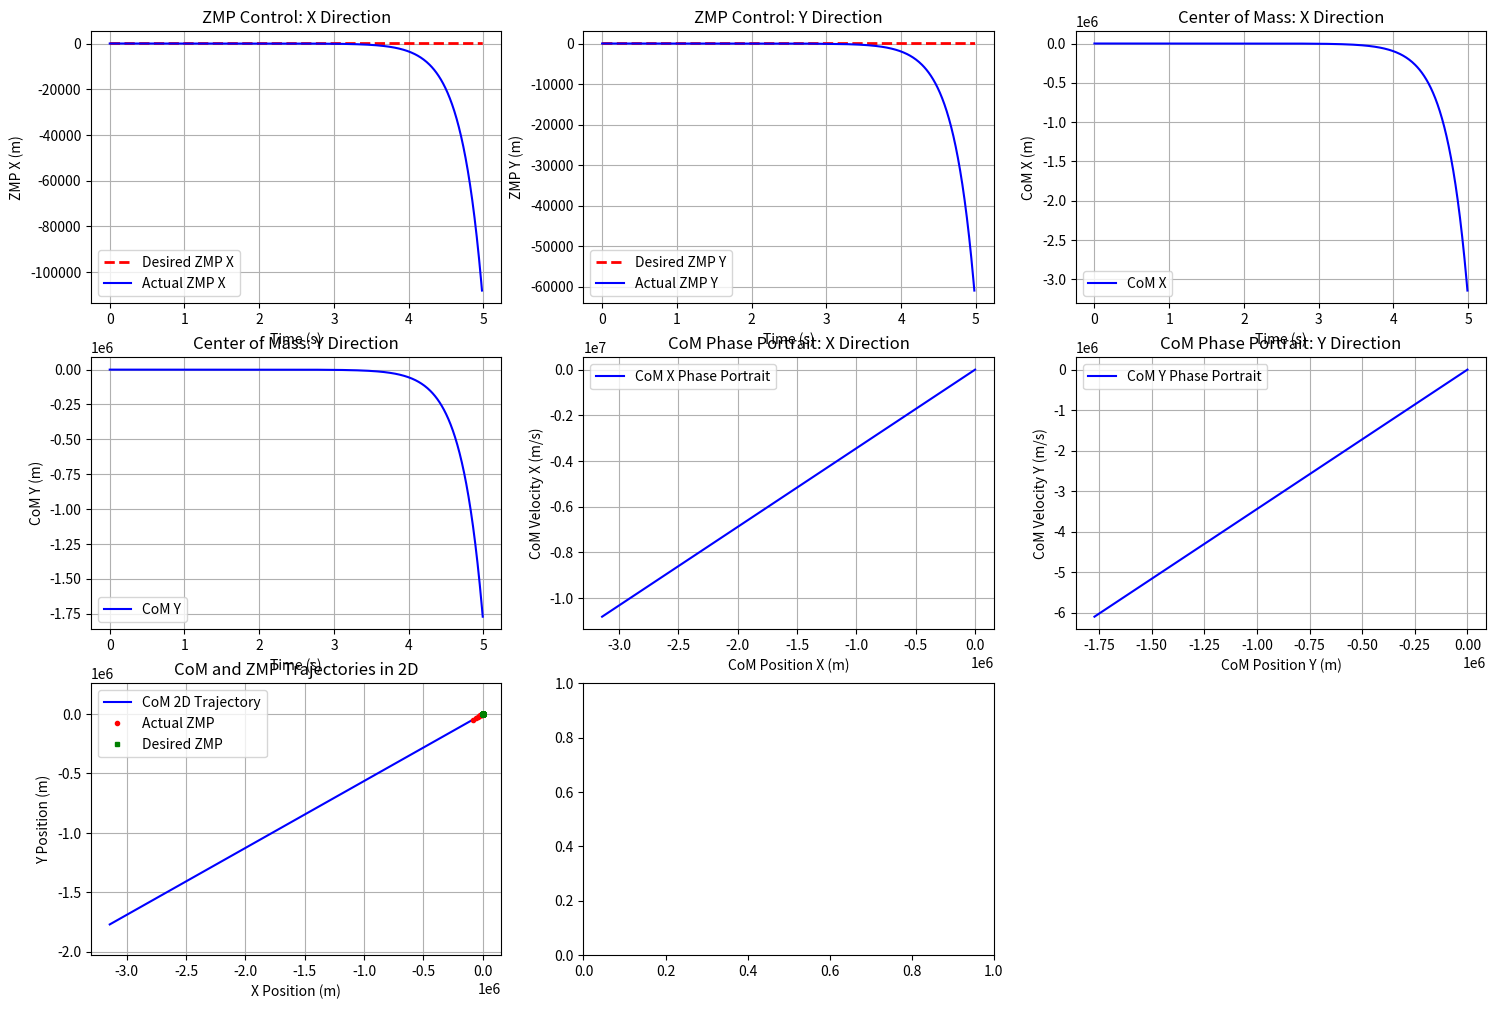

Write Python code to recreate this figure. (Note: this script raises an exception after producing the figure.)
"""
ZMP (Zero Moment Point) Control Implementation
Demonstrates balance control for bipedal locomotion in humanoid robots
"""
import numpy as np
import matplotlib.pyplot as plt
from typing import Tuple


class ZMPController:
    """
    Zero Moment Point (ZMP) Controller for bipedal locomotion
    Keeps the ZMP within the support polygon for dynamic balance
    """
    
    def __init__(self, com_height: float, dt: float = 0.01):
        """
        Initialize ZMP controller
        
        Args:
            com_height: Height of center of mass above ground (m)
            dt: Time step for control updates
        """
        self.com_height = com_height
        self.dt = dt
        self.g = 9.81  # Gravity constant
        
        # For storing state
        self.com_pos = np.array([0.0, 0.0])  # x, y position of CoM
        self.com_vel = np.array([0.0, 0.0])  # x, y velocity of CoM
        self.com_acc = np.array([0.0, 0.0])  # x, y acceleration of CoM
        
    def compute_zmp(self, com_pos: np.ndarray, com_acc: np.ndarray) -> np.ndarray:
        """
        Compute Zero Moment Point from CoM position and acceleration
        
        Args:
            com_pos: Center of mass position [x, y]
            com_acc: Center of mass acceleration [x, y]
            
        Returns:
            ZMP position [x, y]
        """
        zmp = com_pos - (self.com_height / self.g) * com_acc
        return zmp
    
    def compute_com_trajectory(self, zmp_desired: np.ndarray, 
                               t_step: float) -> Tuple[np.ndarray, np.ndarray, np.ndarray]:
        """
        Compute CoM trajectory to achieve desired ZMP using the inverted pendulum model
        
        Args:
            zmp_desired: Desired ZMP position [x, y]
            t_step: Time for this step
            
        Returns:
            Tuple of (new_com_pos, new_com_vel, new_com_acc)
        """
        # Using the inverted pendulum model: zmp = com - (h/g) * com_ddot
        # So: com_ddot = (g/h) * (com - zmp)
        
        # Calculate required CoM acceleration to achieve desired ZMP
        com_acc = (self.g / self.com_height) * (self.com_pos - zmp_desired)
        
        # Update velocity and position using integration
        new_com_vel = self.com_vel + com_acc * self.dt
        new_com_pos = self.com_pos + new_com_vel * self.dt
        
        return new_com_pos, new_com_vel, com_acc


class SimpleWalkingPatternGenerator:
    """
    Simple walking pattern generator that creates ZMP reference trajectories
    """
    
    def __init__(self, step_length: float = 0.3, step_width: float = 0.2, 
                 step_height: float = 0.1, step_period: float = 1.0):
        """
        Initialize walking pattern generator
        
        Args:
            step_length: Forward step length (m)
            step_width: Lateral distance between feet (m)
            step_height: Maximum foot lift height (m)
            step_period: Time for each step (s)
        """
        self.step_length = step_length
        self.step_width = step_width
        self.step_height = step_height
        self.step_period = step_period
        self.dt = 0.01  # Simulation time step
    
    def generate_zmp_trajectory(self, n_steps: int) -> Tuple[np.ndarray, np.ndarray, np.ndarray]:
        """
        Generate ZMP reference trajectory for n steps
        
        Args:
            n_steps: Number of steps to generate
            
        Returns:
            Tuple of (zmp_x, zmp_y, time) arrays
        """
        # Calculate number of time steps
        n_time_steps = int(n_steps * self.step_period / self.dt)
        
        # Initialize arrays
        t = np.arange(0, n_steps * self.step_period, self.dt)
        zmp_x = np.zeros(n_time_steps)
        zmp_y = np.zeros(n_time_steps)
        
        # Generate ZMP trajectory for walking
        # ZMP should be under the supporting foot during single support phase
        for i in range(n_steps):
            # Time range for this step
            start_idx = int(i * self.step_period / self.dt)
            end_idx = int((i + 1) * self.step_period / self.dt)
            
            # Set ZMP to be under the supporting foot
            # For simplicity, alternating between left and right foot
            foot_y = self.step_width / 2 if i % 2 == 0 else -self.step_width / 2
            foot_x = i * self.step_length
            
            # During double support phase at the beginning and end of each step
            # We can smooth the transition between ZMP positions
            ds_duration = 0.2 * self.step_period  # 20% of step period for double support
            ds_start = int(start_idx + (ds_duration / 2) / self.dt)
            ds_end = int(start_idx + ds_duration / self.dt)
            
            # Single support phase
            for j in range(start_idx, end_idx):
                if j < ds_start or j >= end_idx - ds_duration / self.dt:
                    # Single support - ZMP under supporting foot
                    zmp_x[j] = foot_x + self.step_length / 2  # Midpoint of step
                    zmp_y[j] = foot_y
                else:
                    # Double support - smooth transition between feet
                    # Simplified transition for this example
                    zmp_x[j] = foot_x + self.step_length / 2
                    if i > 0:
                        prev_foot_y = self.step_width / 2 if (i-1) % 2 == 0 else -self.step_width / 2
                        alpha = (j - ds_start) / (ds_end - ds_start)
                        zmp_y[j] = prev_foot_y * (1 - alpha) + foot_y * alpha
                    else:
                        zmp_y[j] = foot_y
        
        return zmp_x[:len(t)], zmp_y[:len(t)], t


def simulate_zmp_control():
    """
    Simulate ZMP-based balance control for humanoid walking
    """
    # Initialize ZMP controller
    zmp_controller = ZMPController(com_height=0.8, dt=0.01)  # 80cm CoM height
    
    # Initialize walking pattern generator
    walker = SimpleWalkingPatternGenerator(step_length=0.3, step_width=0.2, step_period=1.0)
    
    # Generate ZMP reference for 5 steps
    zmp_ref_x, zmp_ref_y, t = walker.generate_zmp_trajectory(5)
    
    # Initialize state arrays
    n_steps = len(t)
    com_x = np.zeros(n_steps)
    com_y = np.zeros(n_steps)
    com_x_vel = np.zeros(n_steps)
    com_y_vel = np.zeros(n_steps)
    com_x_acc = np.zeros(n_steps)
    com_y_acc = np.zeros(n_steps)
    actual_zmp_x = np.zeros(n_steps)
    actual_zmp_y = np.zeros(n_steps)
    
    # Set initial conditions
    zmp_controller.com_pos = np.array([0.0, 0.0])
    zmp_controller.com_vel = np.array([0.0, 0.0])
    com_x[0] = 0.0
    com_y[0] = 0.0
    com_x_vel[0] = 0.0
    com_y_vel[0] = 0.0
    
    # Simulation loop
    for i in range(1, n_steps):
        # Current desired ZMP
        zmp_desired = np.array([zmp_ref_x[i-1], zmp_ref_y[i-1]])
        
        # Compute CoM trajectory to achieve desired ZMP
        new_com_pos, new_com_vel, com_acc = zmp_controller.compute_com_trajectory(
            zmp_desired, t[i] - t[i-1])
        
        # Update controller state
        zmp_controller.com_pos = new_com_pos
        zmp_controller.com_vel = new_com_vel
        zmp_controller.com_acc = com_acc
        
        # Store results
        com_x[i] = new_com_pos[0]
        com_y[i] = new_com_pos[1]
        com_x_vel[i] = new_com_vel[0]
        com_y_vel[i] = new_com_vel[1]
        com_x_acc[i-1] = com_acc[0]
        com_y_acc[i-1] = com_acc[1]
        
        # Compute actual ZMP from achieved CoM state
        actual_zmp = zmp_controller.compute_zmp(new_com_pos, com_acc)
        actual_zmp_x[i-1] = actual_zmp[0]
        actual_zmp_y[i-1] = actual_zmp[1]
    
    # Plot results
    plt.figure(figsize=(18, 12))
    
    # Plot 1: ZMP trajectory (X)
    plt.subplot(3, 3, 1)
    plt.plot(t, zmp_ref_x, 'r--', label='Desired ZMP X', linewidth=2)
    plt.plot(t[:-1], actual_zmp_x[:-1], 'b-', label='Actual ZMP X')
    plt.xlabel('Time (s)')
    plt.ylabel('ZMP X (m)')
    plt.title('ZMP Control: X Direction')
    plt.legend()
    plt.grid(True)
    
    # Plot 2: ZMP trajectory (Y)
    plt.subplot(3, 3, 2)
    plt.plot(t, zmp_ref_y, 'r--', label='Desired ZMP Y', linewidth=2)
    plt.plot(t[:-1], actual_zmp_y[:-1], 'b-', label='Actual ZMP Y')
    plt.xlabel('Time (s)')
    plt.ylabel('ZMP Y (m)')
    plt.title('ZMP Control: Y Direction')
    plt.legend()
    plt.grid(True)
    
    # Plot 3: CoM trajectory (X)
    plt.subplot(3, 3, 3)
    plt.plot(t, com_x, 'b-', label='CoM X')
    plt.xlabel('Time (s)')
    plt.ylabel('CoM X (m)')
    plt.title('Center of Mass: X Direction')
    plt.legend()
    plt.grid(True)
    
    # Plot 4: CoM trajectory (Y)
    plt.subplot(3, 3, 4)
    plt.plot(t, com_y, 'b-', label='CoM Y')
    plt.xlabel('Time (s)')
    plt.ylabel('CoM Y (m)')
    plt.title('Center of Mass: Y Direction')
    plt.legend()
    plt.grid(True)
    
    # Plot 5: Phase portrait (X)
    plt.subplot(3, 3, 5)
    plt.plot(com_x, com_x_vel, 'b-', label='CoM X Phase Portrait')
    plt.xlabel('CoM Position X (m)')
    plt.ylabel('CoM Velocity X (m/s)')
    plt.title('CoM Phase Portrait: X Direction')
    plt.legend()
    plt.grid(True)
    
    # Plot 6: Phase portrait (Y)
    plt.subplot(3, 3, 6)
    plt.plot(com_y, com_y_vel, 'b-', label='CoM Y Phase Portrait')
    plt.xlabel('CoM Position Y (m)')
    plt.ylabel('CoM Velocity Y (m/s)')
    plt.title('CoM Phase Portrait: Y Direction')
    plt.legend()
    plt.grid(True)
    
    # Plot 7: CoM trajectory in 2D space
    plt.subplot(3, 3, 7)
    plt.plot(com_x, com_y, 'b-', label='CoM 2D Trajectory')
    plt.plot(actual_zmp_x[::10], actual_zmp_y[::10], 'ro', markersize=3, label='Actual ZMP')
    plt.plot(zmp_ref_x[::10], zmp_ref_y[::10], 'gs', markersize=3, label='Desired ZMP')
    plt.xlabel('X Position (m)')
    plt.ylabel('Y Position (m)')
    plt.title('CoM and ZMP Trajectories in 2D')
    plt.legend()
    plt.grid(True)
    plt.axis('equal')
    
    # Plot 8: CoM acceleration
    plt.subplot(3, 3, 8)
    plt.plot(t[:-1], com_x_acc, 'r-', label='CoM Acc X')
    plt.plot(t[:-1], com_y_acc, 'b-', label='CoM Acc Y')
    plt.xlabel('Time (s)')
    plt.ylabel('Acceleration (m/s^2)')
    plt.title('CoM Acceleration')
    plt.legend()
    plt.grid(True)
    
    # Plot 9: ZMP error
    plt.subplot(3, 3, 9)
    zmp_error_x = zmp_ref_x - actual_zmp_x
    zmp_error_y = zmp_ref_y - actual_zmp_y
    plt.plot(t[:-1], zmp_error_x[:-1], 'r-', label='ZMP Error X')
    plt.plot(t[:-1], zmp_error_y[:-1], 'b-', label='ZMP Error Y')
    plt.xlabel('Time (s)')
    plt.ylabel('ZMP Error (m)')
    plt.title('ZMP Tracking Error')
    plt.legend()
    plt.grid(True)
    
    plt.tight_layout()
    plt.savefig('static/simulations/chapter-03/control_systems/zmp_control_simulation.png', dpi=150)
    plt.show()


def simple_zmp_example():
    """
    Simple example showing ZMP calculation and basic control
    """
    print("Simple ZMP Example:")
    print("Calculating ZMP for a stationary robot...")
    
    # Robot parameters
    com_height = 0.8  # 80 cm CoM height
    com_pos = np.array([0.0, 0.0])  # CoM at origin
    com_acc = np.array([0.1, -0.05])  # Small acceleration
    
    # Calculate ZMP
    g = 9.81
    zmp = com_pos - (com_height / g) * com_acc
    
    print(f"CoM position: {com_pos}")
    print(f"CoM acceleration: {com_acc}")
    print(f"Calculated ZMP: {zmp}")
    
    # Show how ZMP changes with CoM acceleration
    print("\nEffect of CoM acceleration on ZMP:")
    test_accels = [
        np.array([0.0, 0.0]),    # No acceleration
        np.array([0.2, 0.0]),    # Forward acceleration
        np.array([-0.2, 0.0]),   # Backward acceleration
        np.array([0.0, 0.1]),    # Lateral acceleration
    ]
    
    for i, acc in enumerate(test_accels):
        zmp_new = com_pos - (com_height / g) * acc
        print(f"Acceleration {acc} -> ZMP: {zmp_new}")


if __name__ == "__main__":
    # Run simple example
    simple_zmp_example()
    
    # Run full simulation
    print("\nRunning full ZMP control simulation...")
    simulate_zmp_control()
    
    print("Simulation complete. Check the output images in static/simulations/chapter-03/control_systems/")